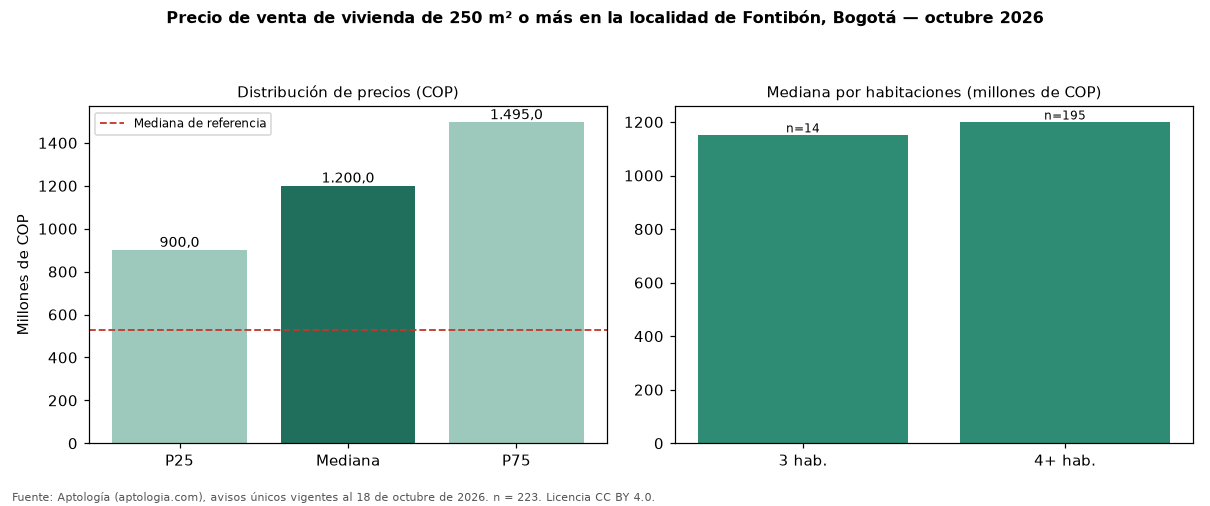

Source data for this figure (header and first rows):
seccion, metrica, valor_cop, n
precio, p25, 900000000, 223
precio, mediana, 1200000000, 223
precio, p75, 1495000000, 223
cop_por_m2, p25, 2665515, 223
cop_por_m2, mediana, 3513514, 223
cop_por_m2, p75, 4335884, 223
area, area_mediana_m2, 320.0, 223
habitaciones, 1, 1525000000, 4
habitaciones, 3, 1150000000, 14
habitaciones, 4+, 1198000000, 195
administracion, mediana, 145000, 24
estrato, moda, 4, 
parqueadero, porcentaje_con_parqueadero, 78.9, 223
referencia, mediana_referencia, 530000000, 1669
referencia, mediana_cop_por_m2_referencia, 6119403, 1669
